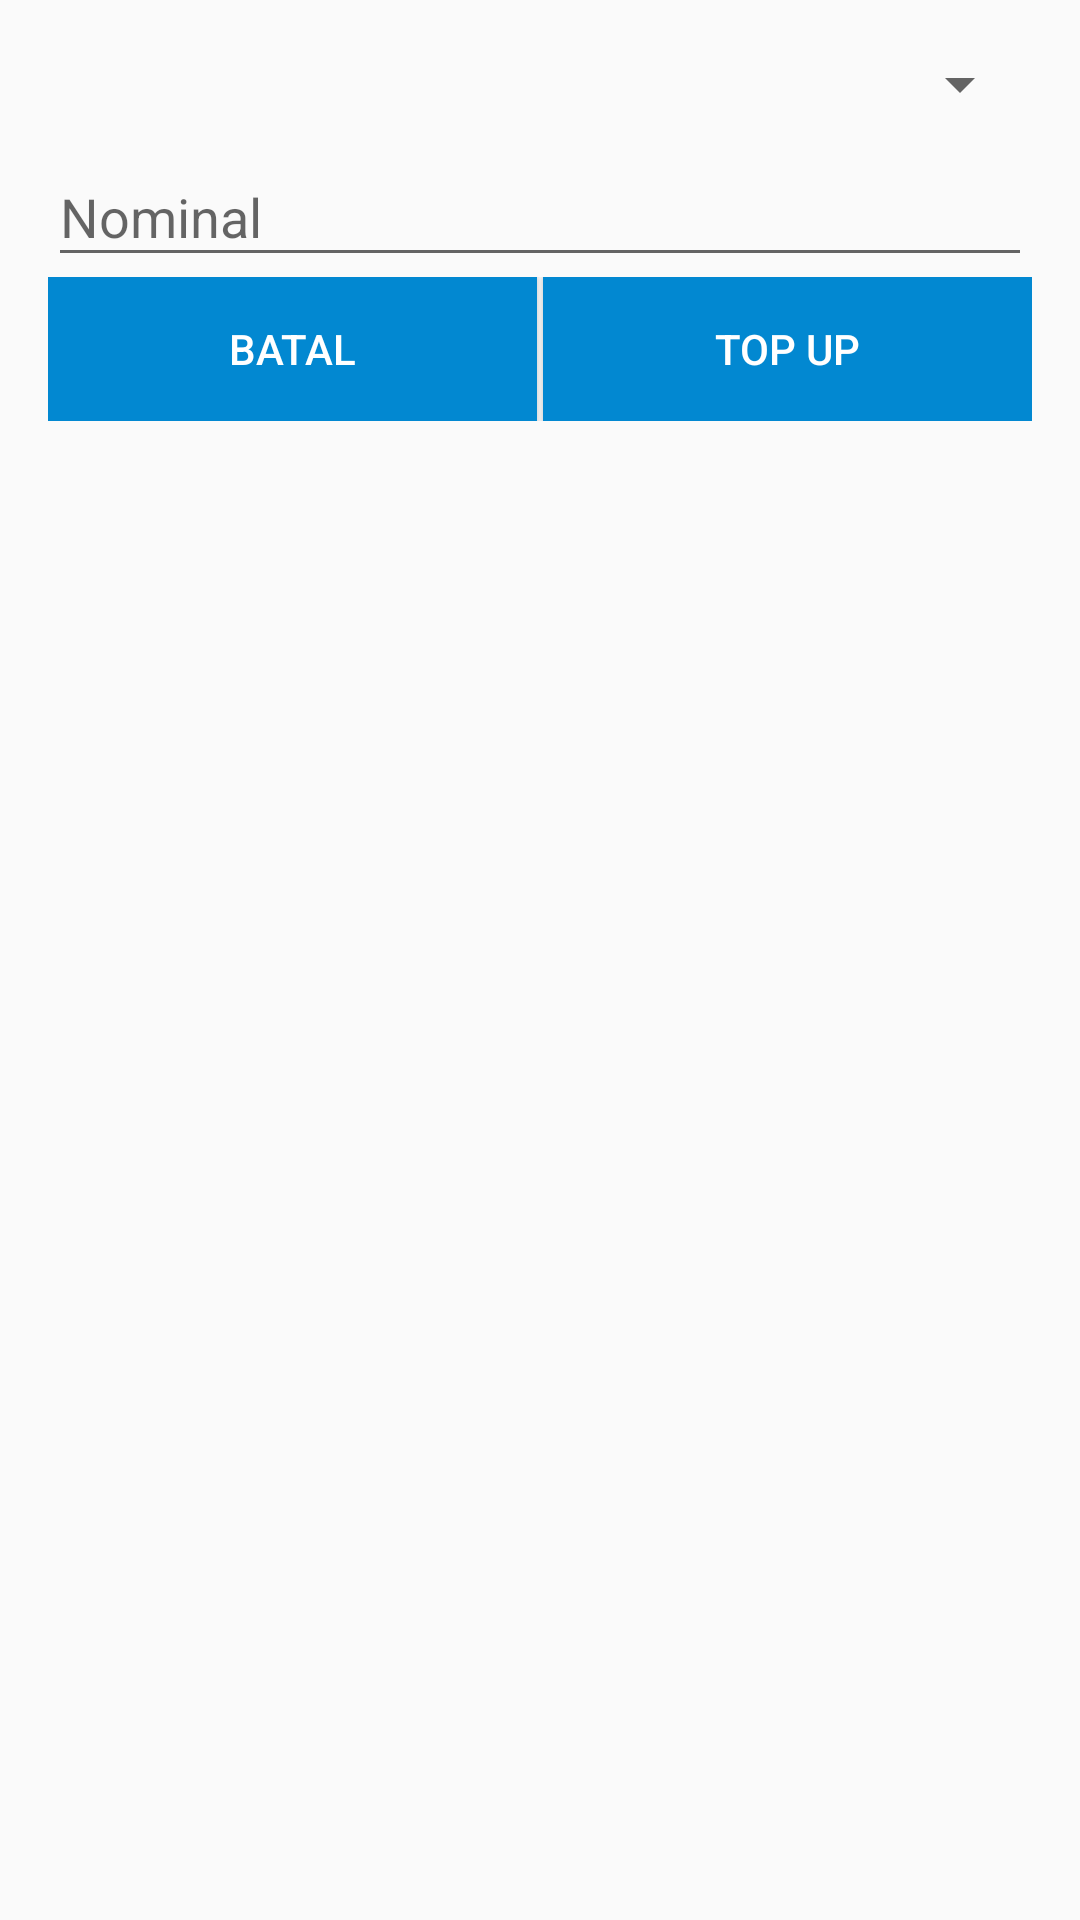

This screen was rendered from an Android layout file. Write that file and the resources it references.
<!-- AndroidManifest.xml: application theme AppTheme -->
<!-- res/layout/custom_dialog_topup.xml -->
<?xml version="1.0" encoding="utf-8"?>
<android.support.design.widget.CoordinatorLayout xmlns:android="http://schemas.android.com/apk/res/android"
    xmlns:app="http://schemas.android.com/apk/res-auto"
    android:id="@+id/coordinatorLayout"
    xmlns:tools="http://schemas.android.com/tools"
    android:layout_width="match_parent"
    android:layout_height="match_parent"
    android:fitsSystemWindows="true">
    <ScrollView
        android:layout_width="match_parent"
        android:layout_height="match_parent">

        <LinearLayout xmlns:android="http://schemas.android.com/apk/res/android"
            xmlns:tools="http://schemas.android.com/tools"
            android:id="@+id/activity_password_settings"
            android:layout_below="@+id/toolbar"
            android:layout_width="match_parent"
            android:layout_height="match_parent"
            android:paddingBottom="@dimen/activity_vertical_margin"
            android:paddingLeft="@dimen/activity_horizontal_margin"
            android:paddingRight="@dimen/activity_horizontal_margin"
            android:paddingTop="@dimen/activity_vertical_margin"
            tools:context="wkwkw.asek.yu_les.PasswordSettingsActivity"
            android:orientation="vertical">

            <Spinner
                android:id="@+id/spn_aim_bank"
                android:layout_width="match_parent"
                android:layout_height="wrap_content">

            </Spinner>
            <android.support.design.widget.TextInputLayout
                android:layout_width="match_parent"
                android:layout_height="wrap_content">

                <EditText

                    android:id="@+id/et_balance"
                    android:layout_width="match_parent"
                    android:layout_height="wrap_content"
                    android:focusableInTouchMode="true"
                    android:hint="@string/text_balance"
                    android:inputType="number"
                    android:imeOptions="actionUnspecified"
                    android:maxLines="1"
                    android:singleLine="true"
                    android:textColor="@android:color/black"
                    android:textColorHint="@android:color/black" />
            </android.support.design.widget.TextInputLayout>

            <LinearLayout
                android:layout_width="match_parent"
                android:layout_height="wrap_content">
                <Button
                    android:id="@+id/btn_cancel"
                    android:layout_width="0dp"
                    android:layout_height="wrap_content"
                    android:layout_gravity="left"
                    android:textColor="#fff"
                    android:layout_weight="1"
                    android:background="@color/colorLightBlue700"
                    android:text="@string/text_cancel" />

                <Button
                    android:id="@+id/btn_topup"
                    android:layout_width="0dp"
                    android:layout_height="wrap_content"
                    android:layout_gravity="right"
                    android:layout_marginLeft="2dp"
                    android:layout_weight="1"
                    android:textColor="@android:color/white"
                    android:background="@color/colorLightBlue700"
                    android:text="@string/text_topup" />
            </LinearLayout>

        </LinearLayout>
    </ScrollView>

</android.support.design.widget.CoordinatorLayout>
<!-- resources referenced by this layout -->
<resources>
  <color name="colorLightBlue700">#0288D1</color>
  <dimen name="activity_horizontal_margin">16dp</dimen>
  <dimen name="activity_vertical_margin">16dp</dimen>
  <string name="text_balance">Nominal</string>
  <string name="text_cancel">Batal</string>
  <string name="text_topup">Top Up</string>
  <style name="AppTheme" parent="Theme.AppCompat.Light.NoActionBar">
          
          <item name="colorPrimary">@color/colorPrimary</item>
          <item name="colorPrimaryDark">@color/colorPrimaryDark</item>
          <item name="colorAccent">@color/colorAccent</item>
      </style>
  <color name="colorPrimary">#000</color>
  <color name="colorPrimaryDark">#000</color>
  <color name="colorAccent">#FF4081</color>
</resources>
